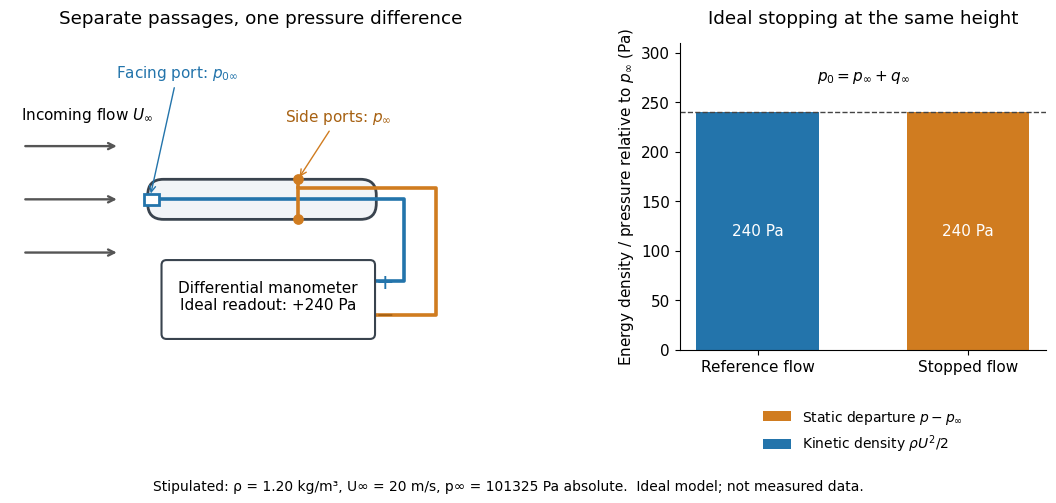

Source code (Python): (Note: this script raises an exception after producing the figure.)
"""Original Pitot connection schematic and ideal pressure budget, not data.

Tested with Python 3.14.4, NumPy 2.3.5, Matplotlib 3.10.7.
Run from _media with MPLBACKEND=Agg MPLCONFIGDIR=/tmp/codex-wiki-matplotlib.
Writes only the matching opaque white PNG basename to the current directory.
"""

from pathlib import Path

import matplotlib.pyplot as plt
from matplotlib.patches import FancyBboxPatch, Rectangle
import numpy as np


def main():
    plt.rcParams.update({"font.size": 11, "font.family": "DejaVu Sans"})
    rho, speed, reference_pressure = 1.20, 20.0, 101325.0
    q = rho * speed**2 / 2
    assert q == 240.0
    assert np.isclose(np.sqrt(2 * q / rho), speed)
    fig, (ax, budget) = plt.subplots(1, 2, figsize=(11.2, 5.2), dpi=110,
                                   gridspec_kw={"width_ratios": [1.55, 1]})
    fig.patch.set_facecolor("white")
    ax.set(xlim=(-1, 7.0), ylim=(-2.4, 2.5), aspect="equal")
    ax.axis("off")
    ax.set_title("Separate passages, one pressure difference", pad=14)
    ax.add_patch(FancyBboxPatch((1.2, -.32), 3.65, .64,
                               boxstyle="round,pad=0,rounding_size=0.25",
                               facecolor="#f1f4f7", edgecolor="#39434e", lw=2))
    # The central opening and side ports are separate pressure cavities.
    ax.add_patch(Rectangle((1.14, -.09), .24, .18, facecolor="white",
                           edgecolor="#2374ab", lw=2, zorder=4))
    ax.plot([1.28, 5.3, 5.3, 4.8], [0, 0, -1.3, -1.3],
            color="#2374ab", lw=2.6)
    ax.plot([3.6, 3.6, 5.8, 5.8, 4.8], [.32, .18, .18, -1.85, -1.85],
            color="#d07c20", lw=2.6)
    ax.plot([3.6, 3.6], [-.32, .18], color="#d07c20", lw=2.6)
    ax.scatter([3.6, 3.6], [-.32, .32], s=45, color="#d07c20", zorder=5)
    for y in [-.85, 0, .85]:
        ax.annotate("", xy=(.75, y), xytext=(-.8, y),
                    arrowprops={"arrowstyle": "->", "color": "#555", "lw": 1.7})
    ax.text(-.82, 1.28, r"Incoming flow $U_\infty$", fontsize=11)
    ax.annotate(r"Facing port: $p_{0\infty}$", xy=(1.24, .05), xytext=(.7, 1.95),
                arrowprops={"arrowstyle": "->", "color": "#2374ab"}, color="#2374ab")
    ax.annotate(r"Side ports: $p_\infty$", xy=(3.6, .32), xytext=(3.4, 1.25),
                arrowprops={"arrowstyle": "->", "color": "#d07c20"}, color="#a76112")
    ax.add_patch(FancyBboxPatch((1.5, -2.15), 3.25, 1.1,
                               boxstyle="round,pad=0.08", facecolor="white",
                               edgecolor="#39434e", lw=1.5, zorder=6))
    ax.text(3.12, -1.55, "Differential manometer\nIdeal readout: +240 Pa",
            ha="center", va="center", zorder=7)
    ax.text(4.84, -1.32, "+", color="#2374ab", va="center", fontsize=16)
    ax.text(4.84, -1.86, "−", color="#a76112", va="center", fontsize=16)

    # A local stopping process, not a synthetic spatial streamline profile.
    positions = np.arange(2)
    static_departure = np.array([0.0, q])
    kinetic_density = np.array([q, 0.0])
    assert np.allclose(static_departure + kinetic_density, q)
    budget.bar(positions, static_departure, width=.58, color="#d07c20",
               label=r"Static departure $p-p_\infty$")
    budget.bar(positions, kinetic_density, bottom=static_departure, width=.58,
               color="#2374ab", label=r"Kinetic density $\rho U^2/2$")
    budget.set(xticks=positions, xticklabels=["Reference flow", "Stopped flow"],
               ylabel=r"Energy density / pressure relative to $p_\infty$ (Pa)",
               ylim=(0, 310))
    budget.set_title("Ideal stopping at the same height", pad=14)
    budget.axhline(q, color="#444", lw=1, ls="--")
    for x in positions:
        budget.text(x, 120, "240 Pa", ha="center", va="center", color="white")
    budget.text(.5, 272, r"$p_0 = p_\infty + q_\infty$", ha="center")
    budget.legend(loc="upper center", bbox_to_anchor=(.5, -.15), frameon=False,
                  fontsize=10)
    budget.spines[["top", "right"]].set_visible(False)
    fig.text(.5, .02, "Stipulated: ρ = 1.20 kg/m³, U∞ = 20 m/s, p∞ = 101325 Pa absolute.  Ideal model; not measured data.",
             ha="center", fontsize=10)
    fig.subplots_adjust(left=.025, right=.98, top=.88, bottom=.29, wspace=.29)
    fig.savefig(Path(__file__).stem + ".png", facecolor="white", transparent=False)
    plt.close(fig)


if __name__ == "__main__":
    main()
